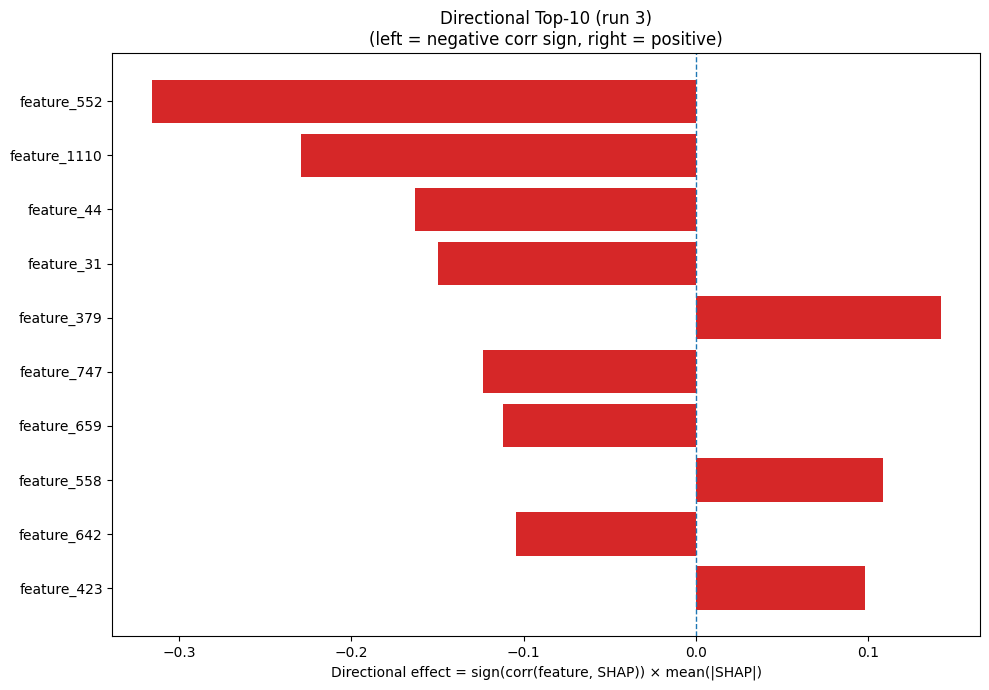

The table this chart was drawn from, first rows:
Index, Feature, CorrSign, MeanAbsSHAP, DirectionalEffect
552, feature_552, -1.0, 0.3156, -0.3156
1110, feature_1110, -1.0, 0.229, -0.229
44, feature_44, -1.0, 0.163, -0.163
31, feature_31, -1.0, 0.1496, -0.1496
379, feature_379, 1.0, 0.1419, 0.1419
747, feature_747, -1.0, 0.1238, -0.1238
659, feature_659, -1.0, 0.1122, -0.1122
558, feature_558, 1.0, 0.1083, 0.1083
642, feature_642, -1.0, 0.1041, -0.1041
423, feature_423, 1.0, 0.09811, 0.09811
569, feature_569, 1.0, 0.08312, 0.08312
607, feature_607, -1.0, 0.08193, -0.08193
346, feature_346, 1.0, 0.07899, 0.07899
1148, feature_1148, 1.0, 0.06772, 0.06772
18, feature_18, -1.0, 0.06587, -0.06587
966, feature_966, 1.0, 0.06363, 0.06363
938, feature_938, 1.0, 0.06343, 0.06343
692, feature_692, -1.0, 0.06247, -0.06247
1241, feature_1241, -1.0, 0.05764, -0.05764
912, feature_912, -1.0, 0.05417, -0.05417
617, feature_617, 1.0, 0.05085, 0.05085
934, feature_934, 1.0, 0.04531, 0.04531
327, feature_327, -1.0, 0.0439, -0.0439
1085, feature_1085, 1.0, 0.04258, 0.04258
1144, feature_1144, -1.0, 0.04151, -0.04151
746, feature_746, -1.0, 0.03836, -0.03836
484, feature_484, 1.0, 0.03812, 0.03812
767, feature_767, -1.0, 0.03754, -0.03754
693, feature_693, 1.0, 0.0374, 0.0374
590, feature_590, 1.0, 0.03738, 0.03738
900, feature_900, 1.0, 0.03735, 0.03735
562, feature_562, -1.0, 0.03707, -0.03707
1129, feature_1129, 1.0, 0.03632, 0.03632
678, feature_678, 1.0, 0.03513, 0.03513
581, feature_581, 1.0, 0.03327, 0.03327
1202, feature_1202, 1.0, 0.03275, 0.03275
123, feature_123, 1.0, 0.03194, 0.03194
378, feature_378, -1.0, 0.03184, -0.03184
306, feature_306, 1.0, 0.03117, 0.03117
837, feature_837, -1.0, 0.03082, -0.03082
459, feature_459, 1.0, 0.03056, 0.03056
243, feature_243, 1.0, 0.02905, 0.02905
1008, feature_1008, 1.0, 0.02882, 0.02882
1095, feature_1095, -1.0, 0.02843, -0.02843
876, feature_876, 1.0, 0.02841, 0.02841
700, feature_700, 1.0, 0.02794, 0.02794
999, feature_999, 1.0, 0.02757, 0.02757
756, feature_756, 1.0, 0.02741, 0.02741
437, feature_437, -1.0, 0.0273, -0.0273
429, feature_429, 1.0, 0.02708, 0.02708
842, feature_842, 1.0, 0.02707, 0.02707
1088, feature_1088, -1.0, 0.02643, -0.02643
211, feature_211, 1.0, 0.02637, 0.02637
958, feature_958, -1.0, 0.02629, -0.02629
553, feature_553, 1.0, 0.0259, 0.0259
882, feature_882, -1.0, 0.02582, -0.02582
173, feature_173, -1.0, 0.02524, -0.02524
1214, feature_1214, -1.0, 0.02453, -0.02453
986, feature_986, -1.0, 0.02447, -0.02447
675, feature_675, -1.0, 0.02391, -0.02391
... 1,220 more rows
